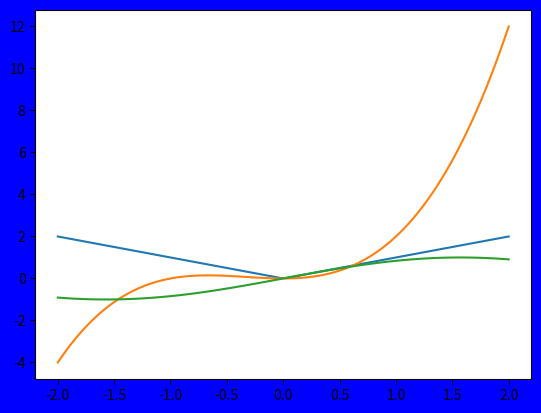

Write the Python code that produced this figure.
import matplotlib.pyplot as plt
import numpy as np

fig, ax = plt.subplots()
fig.set(facecolor = 'blue')
x = np.linspace(-2, 2, 100)

y = lambda x: abs(x)
y1 = lambda x: x**3+x**2
y2 = lambda x: np.sin(x)

plt.plot(x,y(x))
plt.plot(x,y1(x))
plt.plot(x, y2(x))
plt.show()
